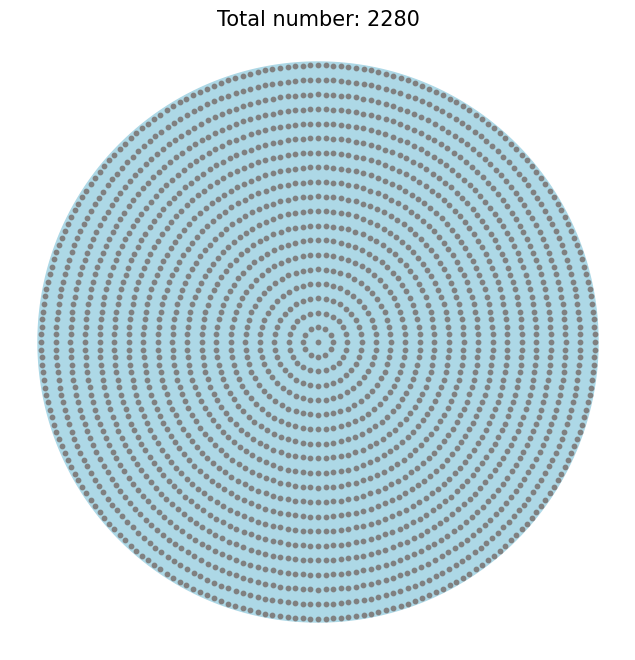

Source code (Python):
# -*- coding:utf-8 -*-
# Author : ZhengMX
# Data : 2021/4/19 15:55
# Project : ArrarySynthesis
# FileName : draw
# [redacted]

import numpy as np
from matplotlib import pyplot as plt
from matplotlib.patches import Circle


def surface_3D(x_scope, y_scope, z_value, title="3D_surface"):
    """
    Draw 3D pattern with surface
    :param title: title of the 3D picture
    :param X:
    :param Y:
    :param Z:
    :return: handle of fig
    """

    fig = plt.figure(num=1, figsize=(8, 6), dpi=300)  # 参数为图片大小
    ax = plt.axes(projection='3d')  # get current axes，且坐标轴是3d的
    # ax.set_aspect('equal')  # 坐标轴间比例一致
    X, Y = np.meshgrid(x_scope, y_scope)

    surf = ax.plot_surface(X, Y, Z=z_value, cmap='coolwarm')
    ax.contour(X, Y, z_value, zdir='z', offset=20, cmap="coolwarm")  # 生成z方向投影，投到x-y平面

    ax.set_title(title)
    ax.set_xlabel('Theta(degree)')
    ax.set_ylabel('Phi(degree)')
    ax.set_zlabel('dB')

    # ax.set_zlim([-60, 0])

    fcb = fig.colorbar(surf, shrink=0.8, pad=0.1)

    plt.show()

    return fig


def Circular_Distribution(physical_aperture, physical_number, physical_interval, ax):
    # array mask

    half = int(physical_number / 2)

    radius = physical_aperture / 2
    element_radius = physical_interval * 0.9 / 2

    mask_line = np.arange(-half, half + 1, 1) * physical_interval
    temp_mask = np.einsum("i,j->ij", np.ones([2 * half + 1], dtype=float), mask_line * mask_line)
    dis_mask = temp_mask + temp_mask.T - radius * radius

    array_mask = np.array(np.where(dis_mask > 0, 0, 1), dtype=np.int8)

    idx, idy = np.where(array_mask == 1)

    # draw
    circle = Circle((0, 0), radius=radius, facecolor='lightblue', linewidth=1, alpha=1)
    ax.add_patch(circle)

    # Draw element

    for zmc in np.arange(idx.size):
        element_circle = Circle((mask_line[idx[zmc]], mask_line[idy[zmc]]), radius=element_radius, facecolor='gray',
                                linewidth=1, alpha=1)
        ax.add_patch(element_circle)

    ax.set_xlim([-radius * 1.1, radius * 1.1])
    ax.set_ylim([-radius * 1.1, radius * 1.1])

    ax.set_aspect('equal', 'box')
    ax.set_axis_off()
    ax.grid(True)

    ax.set_title(str(physical_aperture) + " (mm) circular aperture array " + str(len(idx)) + " elements", fontsize=6,
                 family='times new roman')


def IFT_MaskArray(radius, number, interval, ax):
    """
    Draw the circle aperture
    :param radius:
    :param number:
    :param interval:
    :param ax: handle of axe
    :return ax
    """

    phi = np.linspace(0, 2 * np.pi, 360 * 4)

    # array mask

    half = int(number / 2)
    mask_line = np.arange(-half, half + 1, 1) * interval
    temp_mask = np.einsum("i,j->ij", np.ones([2 * half + 1], dtype=float), mask_line * mask_line)
    dis_mask = temp_mask + temp_mask.T - radius * radius

    array_mask = np.array(np.where(dis_mask > 0, 0, 1), dtype=np.int8)

    idx, idy = np.where(array_mask == 1)

    # draw
    circle = ax.fill(radius * np.cos(phi), radius * np.sin(phi), color='lightblue', zorder=0)
    elements = ax.scatter(x=mask_line[idx], y=mask_line[idy], s=10, c='gray', zorder=1)

    # Arrow
    arrow_width = 0.03
    arrow_head_width = 0.3
    arrow_head_length = 0.5
    fontsize = 15

    ax.arrow(x=0, y=0, dx=radius - 0.5, dy=0,
             width=arrow_width, head_width=arrow_head_width, head_length=arrow_head_length, color='k')
    ax.text(x=radius / 2, y=0.3, s="r", size=fontsize, family='times new roman',
            style='italic')

    ax.set_aspect('equal', 'box')
    ax.set_axis_off()
    ax.grid(True)

    ax.set_title("Mask of Array with " + str(len(idx)) + " elements", fontsize=fontsize, family='times new roman')

    return ax


def IFT_LoopMaskArray(aperture, loop_number, loop_radius, ax, centred=False):
    detal_phi = 2 * np.pi / loop_number
    total_number = np.einsum("i->", loop_number)

    if centred:
        loc = np.zeros([2, total_number + 1], dtype=np.float64)
        loop_index = 1
    else:
        loc = np.zeros([2, total_number], dtype=np.float64)
        loop_index = 0

    for zmc, radius in enumerate(loop_radius):
        current_number = loop_number[zmc]
        phi = np.arange(0, current_number) * detal_phi[zmc]
        loc_x = radius * np.cos(phi)
        loc_y = radius * np.sin(phi)
        loc[0, loop_index:loop_index + current_number] = loc_x
        loc[1, loop_index:loop_index + current_number] = loc_y
        loop_index = loop_index + current_number

    phi = np.linspace(0, 2 * np.pi, 360 * 4)

    # draw
    circle = ax.fill(aperture * np.cos(phi), aperture * np.sin(phi), color='lightblue', zorder=0)
    elements = ax.scatter(x=loc[0], y=loc[1], s=10, c='gray', zorder=1)

    ax.set_aspect('equal', 'box')
    ax.set_axis_off()
    ax.grid(True)

    return ax


def IFT_3D_surface(theta, phi, AF, ax, title=''):
    r = np.linspace(-1, 1, len(theta))

    R, RHO = np.meshgrid(r, phi)

    X, Y = R * np.cos(RHO), R * np.sin(RHO)

    val = 20 * np.log10(AF / AF.max())

    surf = ax.plot_surface(X, Y, Z=val, cmap='coolwarm')
    ax.contour(X, Y, val, zdir='z', levels=8, offset=20, cmap="coolwarm")  # 生成z方向投影，投到x-y平面

    if title == '':
        title = "normalized 3D pattern"

    ax.set_title(title, family="times new roman", fontsize=15)
    # ax.set_xlabel('Theta(degree)')
    # ax.set_ylabel('Phi(degree)')
    ax.set_zlabel('/dB', family="times new roman")
    ax.set_zlim([-60, 0])

    return surf


def IFT_line_plot(x, y, ax, title=''):
    y = 20 * np.log10(y / y.max())

    theta = x * 180 / np.pi

    ax.plot(theta, y)

    ax.set_title(title, family="times new roman", style='italic')

    ax.set_xticks([-90, -60, -30, -5, 5, 30, 60, 90])
    ax.set_xlabel(r'$\theta$ (degree)', family="times new roman", style='italic', fontsize=15)
    ax.set_xlim([-90, 90])

    ax.set_ylabel('normalized pattern/dB', family="times new roman", fontsize=15)
    ax.set_ylim([-80, 0])
    ax.set_yticks([-80, -70, -60, -50, -40, -30, -20, -10, -3, 0])

    ax.grid(True)

    return ax


if __name__ == '__main__':
    radius = 8
    interval = 0.5
    number = 33

    fig = plt.figure(num=1, figsize=(8, 8), dpi=300)
    loop = 20
    loop_number = np.arange(1, loop) * 12
    loop_radius = np.arange(1, loop) * 13

    total_number = np.einsum("i->", loop_number)

    ax = IFT_LoopMaskArray(aperture=250, loop_number=loop_number, loop_radius=loop_radius, ax=fig.add_subplot(111),
                           centred=True)
    ax.set_title("Total number: " + str(total_number), fontsize=15, fontfamily="times new roman")
    # surf = IFT_3D_surface(theta=0, phi=0, AF=0, ax=fig.add_subplot(224, subplot_kw={'projection': '3d'}), title='')
    # fig.colorbar(surf, shrink=0.8, pad=0.1)

    plt.show()
